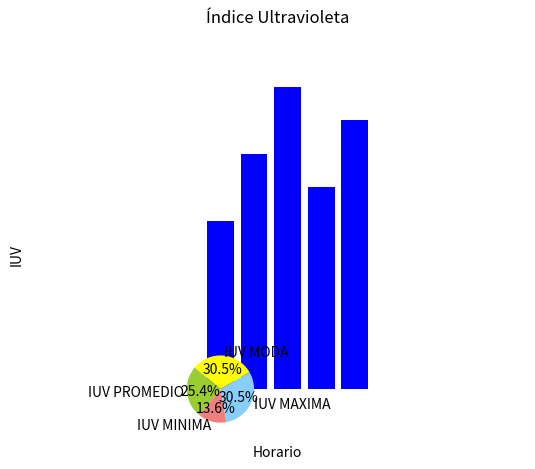

The script that saved this image:
#!Pendiente

'''En este modulo se realizaran 2 funciones
   La primera funcion mostrará las graficas de las 
   lecturas con una grafica de barras (x:horas, y:IUV), 
   mientras que la segunda funcion, mostrará un resumen del:
   promedio, iuv_max, iuv_min, hora de iuv max
   hora de iuv min'''


import matplotlib.pyplot as plt
import numpy as np  

def grafica_barras():
    # Datos de ejemplo para la gráfica de barras
    horarios = ["08:00", "10:00", "12:00", "14:00", "16:00"]
    iuv = [5, 7, 9, 6, 8]

    # Crear la gráfica de barras
    plt.bar(horarios, iuv, color='blue')

    # Agregar etiquetas y título
    plt.xlabel("Horario")
    plt.ylabel("IUV")
    plt.title("Índice Ultravioleta por Horario")

    # Mostrar la gráfica
    plt.show()



def grafica_pastel():
    # Datos de ejemplo para la gráfica de pastel
    iuv_promedio = 7.5
    iuv_minima = 4
    iuv_maxima = 9
    iuv_moda = 9

    # Crear la gráfica de pastel
    etiquetas = ["IUV PROMEDIO", "IUV MINIMA", "IUV MAXIMA", "IUV MODA"]
    valores = [iuv_promedio, iuv_minima, iuv_maxima, iuv_moda]
    colores = ['yellowgreen', 'lightcoral', 'lightskyblue', 'yellow']  # Amarillo para IUV MODA

    plt.pie(valores, labels=etiquetas, colors=colores, autopct='%1.1f%%', startangle=140)

    # Agregar título
    plt.title("Índice Ultravioleta\n\n")

    # Ajustar el aspecto del círculo para que se vea como pastel y no elipse
    plt.axis('equal')

    # Mostrar la gráfica
    plt.show()

# Llamar a las funciones para generar las gráficas
grafica_barras()
grafica_pastel()





